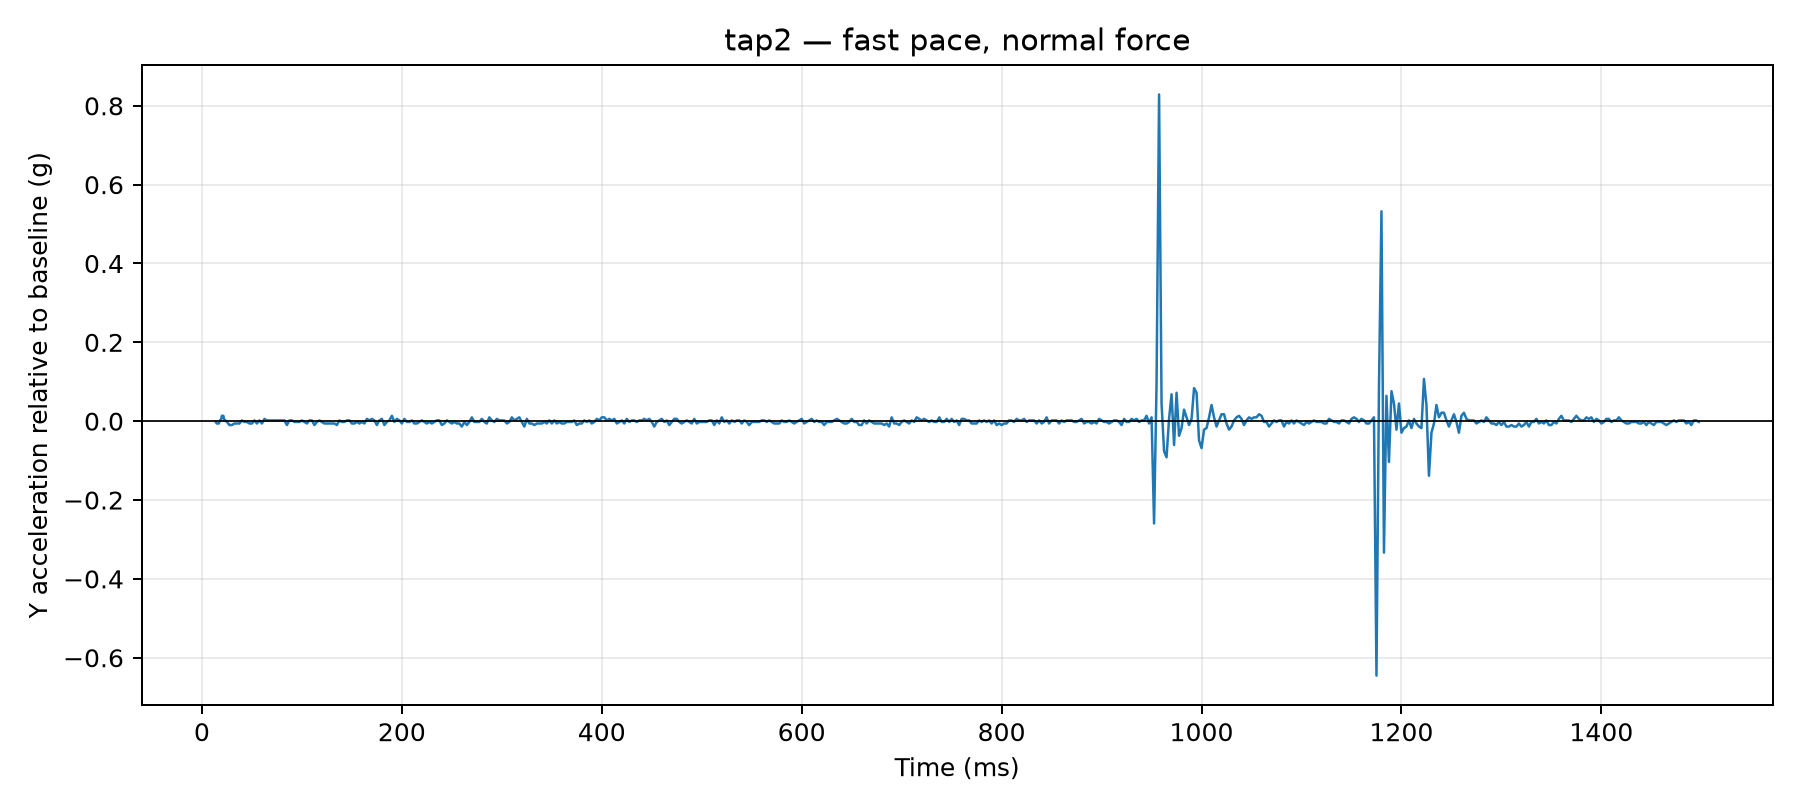

The data file committed next to this chart (first rows):
time_us, y_g, time_ms, label, requested_tap_count, requested_pace, requested_force, y_delta_g
13730, 0.0507, 13.73, tap2, 2, fast, normal, -0.00195
14894, 0.0468, 14.89, tap2, 2, fast, normal, -0.00585
15907, 0.0468, 15.91, tap2, 2, fast, normal, -0.00585
16917, 0.0468, 16.92, tap2, 2, fast, normal, -0.00585
17923, 0.0546, 17.92, tap2, 2, fast, normal, 0.00195
18932, 0.0546, 18.93, tap2, 2, fast, normal, 0.00195
19944, 0.0663, 19.94, tap2, 2, fast, normal, 0.01365
21424, 0.0663, 21.42, tap2, 2, fast, normal, 0.01365
22453, 0.0546, 22.45, tap2, 2, fast, normal, 0.00195
23472, 0.0546, 23.47, tap2, 2, fast, normal, 0.00195
25008, 0.0507, 25.01, tap2, 2, fast, normal, -0.00195
27523, 0.0429, 27.52, tap2, 2, fast, normal, -0.00975
30006, 0.0429, 30.01, tap2, 2, fast, normal, -0.00975
32519, 0.0468, 32.52, tap2, 2, fast, normal, -0.00585
35002, 0.0468, 35, tap2, 2, fast, normal, -0.00585
37520, 0.0468, 37.52, tap2, 2, fast, normal, -0.00585
40003, 0.0546, 40, tap2, 2, fast, normal, 0.00195
42501, 0.0507, 42.5, tap2, 2, fast, normal, -0.00195
45002, 0.0507, 45, tap2, 2, fast, normal, -0.00195
47513, 0.0468, 47.51, tap2, 2, fast, normal, -0.00585
50026, 0.0468, 50.03, tap2, 2, fast, normal, -0.00585
52523, 0.0546, 52.52, tap2, 2, fast, normal, 0.00195
55019, 0.0468, 55.02, tap2, 2, fast, normal, -0.00585
57501, 0.0546, 57.5, tap2, 2, fast, normal, 0.00195
60027, 0.0468, 60.03, tap2, 2, fast, normal, -0.00585
62502, 0.0585, 62.5, tap2, 2, fast, normal, 0.00585
65000, 0.0546, 65.0, tap2, 2, fast, normal, 0.00195
67512, 0.0546, 67.51, tap2, 2, fast, normal, 0.00195
70002, 0.0546, 70, tap2, 2, fast, normal, 0.00195
72502, 0.0546, 72.5, tap2, 2, fast, normal, 0.00195
75025, 0.0546, 75.03, tap2, 2, fast, normal, 0.00195
77505, 0.0546, 77.5, tap2, 2, fast, normal, 0.00195
80019, 0.0546, 80.02, tap2, 2, fast, normal, 0.00195
82519, 0.0546, 82.52, tap2, 2, fast, normal, 0.00195
85009, 0.0429, 85.01, tap2, 2, fast, normal, -0.00975
87522, 0.0546, 87.52, tap2, 2, fast, normal, 0.00195
90007, 0.0546, 90.01, tap2, 2, fast, normal, 0.00195
92506, 0.0507, 92.51, tap2, 2, fast, normal, -0.00195
95006, 0.0507, 95.01, tap2, 2, fast, normal, -0.00195
97500, 0.0507, 97.5, tap2, 2, fast, normal, -0.00195
100015, 0.0546, 100, tap2, 2, fast, normal, 0.00195
102512, 0.0507, 102.5, tap2, 2, fast, normal, -0.00195
105012, 0.0468, 105, tap2, 2, fast, normal, -0.00585
107519, 0.0546, 107.5, tap2, 2, fast, normal, 0.00195
110004, 0.0546, 110, tap2, 2, fast, normal, 0.00195
112501, 0.0429, 112.5, tap2, 2, fast, normal, -0.00975
115024, 0.0507, 115, tap2, 2, fast, normal, -0.00195
117504, 0.0546, 117.5, tap2, 2, fast, normal, 0.00195
120022, 0.0507, 120, tap2, 2, fast, normal, -0.00195
122519, 0.0468, 122.5, tap2, 2, fast, normal, -0.00585
125005, 0.0468, 125, tap2, 2, fast, normal, -0.00585
127505, 0.0468, 127.5, tap2, 2, fast, normal, -0.00585
130018, 0.0468, 130, tap2, 2, fast, normal, -0.00585
132517, 0.0468, 132.5, tap2, 2, fast, normal, -0.00585
135015, 0.0429, 135, tap2, 2, fast, normal, -0.00975
137501, 0.0546, 137.5, tap2, 2, fast, normal, 0.00195
140013, 0.0507, 140, tap2, 2, fast, normal, -0.00195
142511, 0.0507, 142.5, tap2, 2, fast, normal, -0.00195
145010, 0.0546, 145, tap2, 2, fast, normal, 0.00195
147520, 0.0546, 147.5, tap2, 2, fast, normal, 0.00195
... 540 more rows
